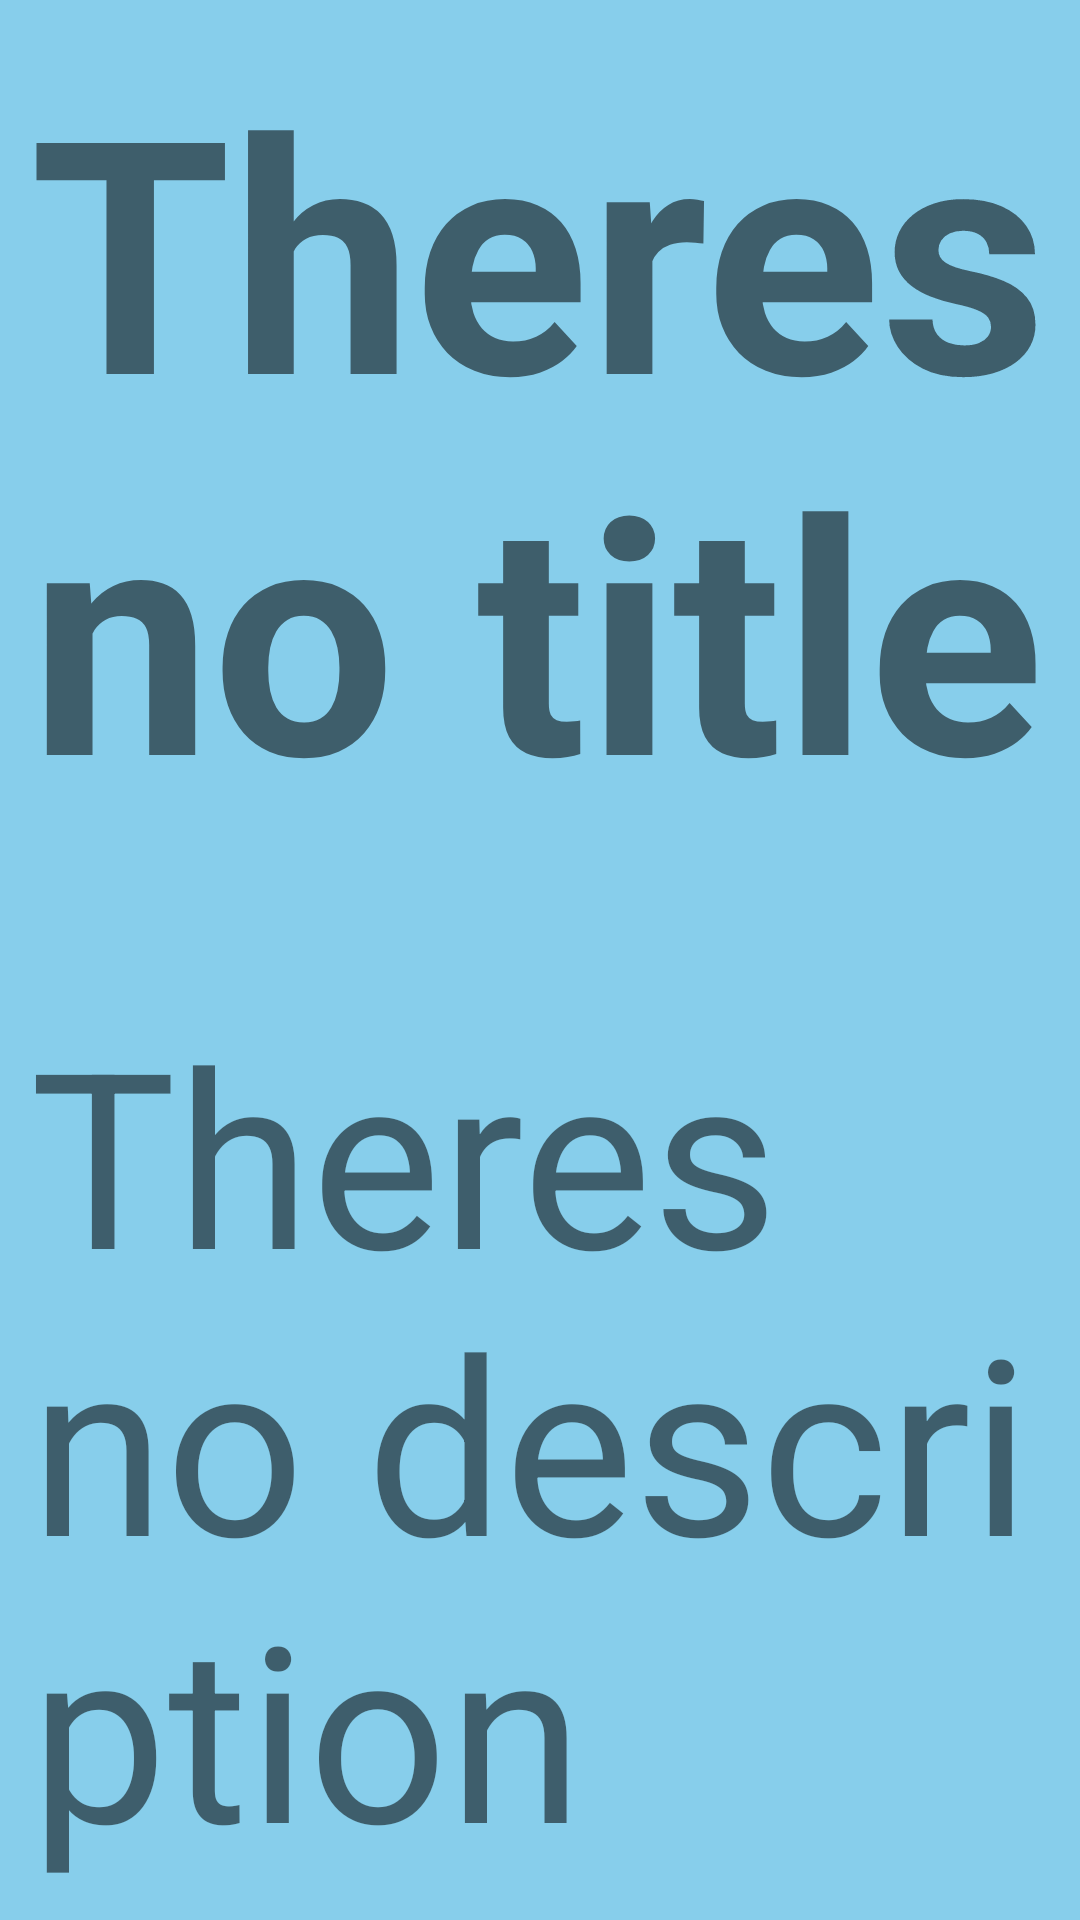

Reconstruct the res/layout file that produces this screen, plus the resources it refers to.
<!-- AndroidManifest.xml: application theme Theme.ThinkerNote -->
<!-- res/layout/recycler_note.xml -->
<?xml version="1.0" encoding="utf-8"?>
<LinearLayout xmlns:android="http://schemas.android.com/apk/res/android"
    android:orientation="vertical" android:layout_width="match_parent"
    android:layout_height="100dp"
    android:weightSum="10"
    android:layout_margin="10dp"
    android:background="@color/SkyBlue">



    <TextView
        android:textStyle="bold"
        android:text="Theres no title"
        android:id="@+id/titulonote"
        android:padding="10dp"
        android:layout_width="match_parent"
        android:autoSizeTextType="uniform"
        android:layout_height="0dp"
        android:layout_weight="5"/>



    <TextView
        android:text="Theres no description"
        android:id="@+id/descnote"
        android:autoSizeTextType="uniform"
        android:padding="10dp"
        android:layout_width="match_parent"
        android:layout_height="0dp"
        android:layout_weight="5"/>

</LinearLayout>
<!-- resources referenced by this layout -->
<resources>
  <color name="SkyBlue">#87CEEB</color>
  <style name="Theme.ThinkerNote" parent="Theme.MaterialComponents.DayNight.DarkActionBar">
          
          <item name="colorPrimary">@color/purple_500</item>
          <item name="colorPrimaryVariant">@color/purple_700</item>
          <item name="colorOnPrimary">@color/white</item>
          
          <item name="colorSecondary">@color/teal_200</item>
          <item name="colorSecondaryVariant">@color/teal_700</item>
          <item name="colorOnSecondary">@color/black</item>
          
          <item name="android:statusBarColor" tools:targetApi="l">?attr/colorPrimaryVariant</item>
          
      </style>
  <color name="purple_500">#FF6200EE</color>
  <color name="purple_700">#FF3700B3</color>
  <color name="white">#FFFFFFFF</color>
  <color name="teal_200">#FF03DAC5</color>
  <color name="teal_700">#FF018786</color>
  <color name="black">#FF000000</color>
</resources>
